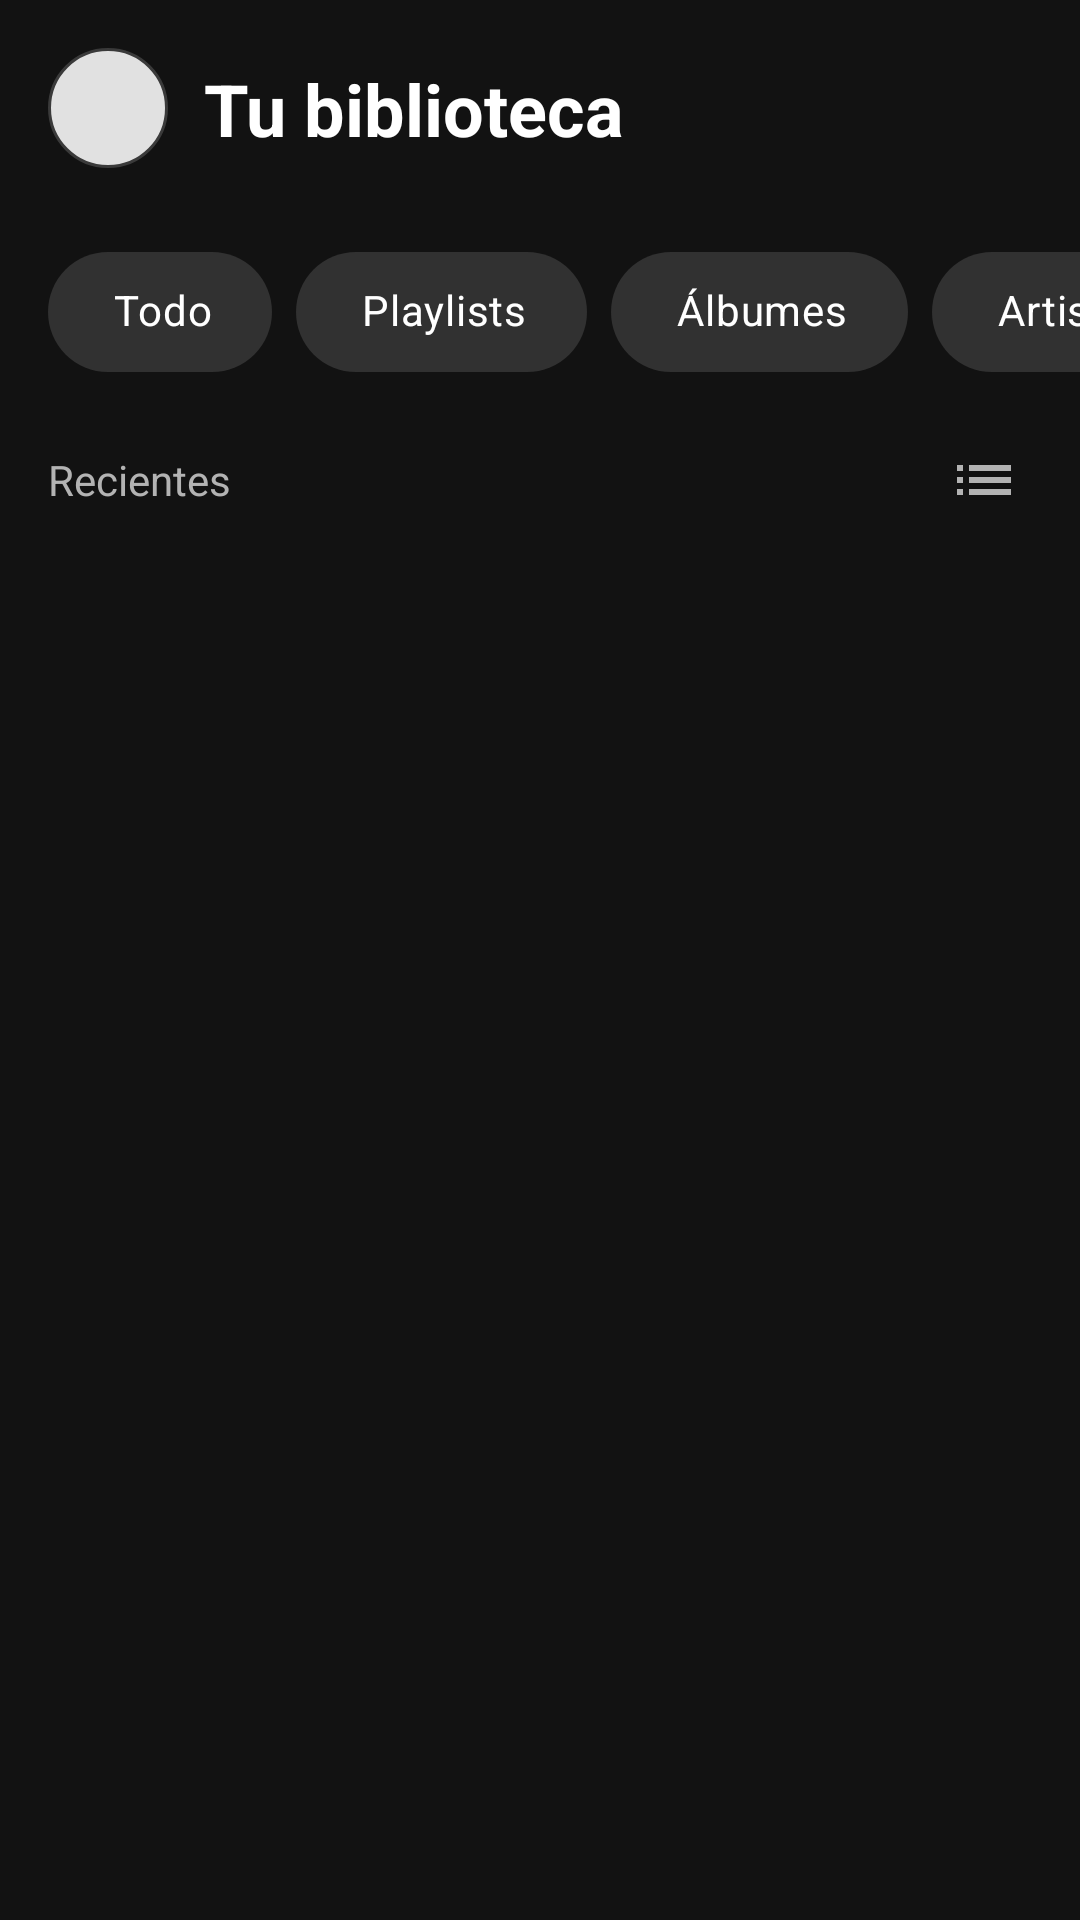

Write the Android layout XML for this screen, with the resource values it uses.
<!-- AndroidManifest.xml: application theme Theme.Castafiore -->
<!-- res/layout/fragment_library.xml -->
<?xml version="1.0" encoding="utf-8"?>
<androidx.constraintlayout.widget.ConstraintLayout xmlns:android="http://schemas.android.com/apk/res/android"
    xmlns:app="http://schemas.android.com/apk/res-auto"
    android:layout_width="match_parent"
    android:layout_height="match_parent"
    android:background="@color/background_primary"
    >

    
    <androidx.constraintlayout.widget.ConstraintLayout
        android:id="@+id/header"
        android:layout_width="0dp"
        android:layout_height="wrap_content"
        android:paddingTop="16dp"
        android:paddingStart="16dp"
        android:paddingEnd="16dp"
        app:layout_constraintStart_toStartOf="parent"
        app:layout_constraintEnd_toEndOf="parent"
        app:layout_constraintTop_toTopOf="parent">

        <ImageView
            android:id="@+id/ivProfile"
            android:layout_width="40dp"
            android:layout_height="40dp"
            android:background="@drawable/circle_background"
            android:scaleType="centerCrop"
            android:src="@drawable/ic_person"
            app:layout_constraintStart_toStartOf="parent"
            app:layout_constraintTop_toTopOf="parent"
            app:layout_constraintBottom_toBottomOf="parent" />

        <TextView
            android:id="@+id/tvGreeting"
            android:layout_width="0dp"
            android:layout_height="wrap_content"
            android:layout_marginStart="12dp"
            android:text="Tu biblioteca"
            android:textColor="#FFFFFF"
            android:textSize="24sp"
            android:textStyle="bold"
            app:layout_constraintStart_toEndOf="@id/ivProfile"
            app:layout_constraintEnd_toEndOf="parent"
            app:layout_constraintTop_toTopOf="@id/ivProfile"
            app:layout_constraintBottom_toBottomOf="@id/ivProfile" />

    </androidx.constraintlayout.widget.ConstraintLayout>

    
    <HorizontalScrollView
        android:id="@+id/scrollFilters"
        android:layout_width="0dp"
        android:layout_height="wrap_content"
        android:layout_marginTop="24dp"
        android:paddingStart="16dp"
        android:scrollbars="none"
        app:layout_constraintEnd_toEndOf="parent"
        app:layout_constraintStart_toStartOf="parent"
        app:layout_constraintTop_toBottomOf="@id/header">

        <LinearLayout
            android:layout_width="wrap_content"
            android:layout_height="wrap_content"
            android:orientation="horizontal">

            <com.google.android.material.chip.Chip
                android:id="@+id/chipAll"
                android:layout_width="wrap_content"
                android:layout_height="wrap_content"
                android:layout_marginEnd="8dp"
                android:text="Todo"
                android:textColor="#FFFFFF"
                android:textSize="14sp"
                android:checkable="true"
                app:chipCornerRadius="20dp"
                app:chipMinHeight="40dp"
                app:chipStartPadding="14dp"
                app:chipEndPadding="14dp" />

            <com.google.android.material.chip.Chip
                android:id="@+id/chipDownloads"
                android:layout_width="wrap_content"
                android:layout_height="wrap_content"
                android:layout_marginEnd="8dp"
                android:text="Descargados"
                android:textColor="#FFFFFF"
                android:textSize="14sp"
                android:checkable="true"
                android:visibility="gone"
                app:chipCornerRadius="20dp"
                app:chipMinHeight="40dp"
                app:chipStartPadding="14dp"
                app:chipEndPadding="14dp" />

            <com.google.android.material.chip.Chip
                android:id="@+id/chipPlaylists"
                android:layout_width="wrap_content"
                android:layout_height="wrap_content"
                android:layout_marginEnd="8dp"
                android:text="Playlists"
                android:textColor="#FFFFFF"
                android:textSize="14sp"
                android:checkable="true"
                app:chipCornerRadius="20dp"
                app:chipMinHeight="40dp"
                app:chipStartPadding="14dp"
                app:chipEndPadding="14dp" />

            <com.google.android.material.chip.Chip
                android:id="@+id/chipAlbums"
                android:layout_width="wrap_content"
                android:layout_height="wrap_content"
                android:layout_marginEnd="8dp"
                android:text="Álbumes"
                android:textColor="#FFFFFF"
                android:textSize="14sp"
                android:checkable="true"
                app:chipCornerRadius="20dp"
                app:chipMinHeight="40dp"
                app:chipStartPadding="14dp"
                app:chipEndPadding="14dp" />

            <com.google.android.material.chip.Chip
                android:id="@+id/chipArtists"
                android:layout_width="wrap_content"
                android:layout_height="wrap_content"
                android:layout_marginEnd="8dp"
                android:text="Artistas"
                android:textColor="#FFFFFF"
                android:textSize="14sp"
                android:checkable="true"
                app:chipCornerRadius="20dp"
                app:chipMinHeight="40dp"
                app:chipStartPadding="14dp"
                app:chipEndPadding="14dp" />

        </LinearLayout>
    </HorizontalScrollView>

    
    <LinearLayout
        android:id="@+id/layoutControls"
        android:layout_width="0dp"
        android:layout_height="wrap_content"
        android:layout_marginTop="16dp"
        android:paddingHorizontal="16dp"
        android:gravity="center_vertical"
        android:orientation="horizontal"
        app:layout_constraintEnd_toEndOf="parent"
        app:layout_constraintStart_toStartOf="parent"
        app:layout_constraintTop_toBottomOf="@id/scrollFilters">

        <TextView
            android:id="@+id/tvSortBy"
            android:layout_width="0dp"
            android:layout_height="wrap_content"
            android:layout_weight="1"
            android:text="Recientes"
            android:textColor="#B3B3B3"
            android:textSize="14sp" />

        <ImageButton
            android:id="@+id/btnViewMode"
            android:layout_width="32dp"
            android:layout_height="32dp"
            android:background="?attr/selectableItemBackgroundBorderless"
            android:src="@drawable/ic_view_list"
            app:tint="#B3B3B3" />

    </LinearLayout>

    
    <androidx.recyclerview.widget.RecyclerView
        android:id="@+id/rvLibraryItems"
        android:layout_width="0dp"
        android:layout_height="0dp"
        android:layout_marginTop="16dp"
        android:paddingHorizontal="0dp"
        android:clipToPadding="false"
        android:paddingBottom="0dp"
        app:layout_constraintBottom_toBottomOf="parent"
        app:layout_constraintEnd_toEndOf="parent"
        app:layout_constraintStart_toStartOf="parent"
        app:layout_constraintTop_toBottomOf="@id/layoutControls" />

    
    <LinearLayout
        android:id="@+id/layoutEmpty"
        android:layout_width="wrap_content"
        android:layout_height="wrap_content"
        android:gravity="center"
        android:orientation="vertical"
        android:visibility="gone"
        app:layout_constraintBottom_toBottomOf="@id/rvLibraryItems"
        app:layout_constraintEnd_toEndOf="@id/rvLibraryItems"
        app:layout_constraintStart_toStartOf="@id/rvLibraryItems"
        app:layout_constraintTop_toTopOf="@id/rvLibraryItems">

        <ImageView
            android:layout_width="64dp"
            android:layout_height="64dp"
            android:layout_marginBottom="16dp"
            android:alpha="0.6"
            android:src="@drawable/ic_favorite"
            app:tint="#B3B3B3" />

        <TextView
            android:layout_width="wrap_content"
            android:layout_height="wrap_content"
            android:layout_marginBottom="8dp"
            android:text="No tienes favoritos"
            android:textColor="#FFFFFF"
            android:textSize="18sp"
            android:textStyle="bold" />

        <TextView
            android:layout_width="wrap_content"
            android:layout_height="wrap_content"
            android:gravity="center"
            android:textAlignment="center"
            android:text="Explora música, artistas y playlists para empezar a llenar tu biblioteca."
            android:textColor="#B3B3B3"
            android:textSize="14sp" />

        <com.google.android.material.button.MaterialButton
            android:id="@+id/action_library_to_search"
            style="?attr/materialButtonOutlinedStyle"
            android:layout_width="wrap_content"
            android:layout_height="wrap_content"
            android:layout_marginTop="16dp"
            android:text="Buscar música"
            android:textAllCaps="false"
            app:cornerRadius="24dp" />
    </LinearLayout>

    
    <ProgressBar
        android:id="@+id/progressBar"
        android:layout_width="wrap_content"
        android:layout_height="wrap_content"
        android:visibility="gone"
        app:layout_constraintBottom_toBottomOf="parent"
        app:layout_constraintEnd_toEndOf="parent"
        app:layout_constraintStart_toStartOf="parent"
        app:layout_constraintTop_toTopOf="parent" />

</androidx.constraintlayout.widget.ConstraintLayout>
<!-- resources referenced by this layout -->
<resources>
  <color name="background_primary">#121212</color>
  <!-- drawable circle_background (drawable) -->
  <?xml version="1.0" encoding="utf-8"?>
  <shape xmlns:android="http://schemas.android.com/apk/res/android"
      android:shape="oval">
      <solid android:color="@color/on_surface" />
      <stroke
          android:width="1dp"
          android:color="@color/outline" />
  </shape>
  <!-- drawable ic_view_list (drawable) -->
  <vector xmlns:android="http://schemas.android.com/apk/res/android"
      android:width="24dp"
      android:height="24dp"
      android:viewportWidth="24"
      android:viewportHeight="24">
    <path
        android:fillColor="#FF000000"
        android:pathData="M3,13h2v-2L3,11v2zM3,17h2v-2L3,15v2zM3,9h2L5,7L3,7v2zM7,13h14v-2L7,11v2zM7,17h14v-2L7,15v2zM7,7v2h14L21,7L7,7z"/>
  </vector>
  <color name="on_surface">#E1E1E1</color>
  <color name="outline">#3A3A3A</color>
  <color name="primary">#FF2D55</color>
  <color name="primary_dark">#E5254A</color>
  <color name="white">#FFFFFF</color>
  <color name="secondary">#FF6B35</color>
  <color name="secondary_dark">#E55A2B</color>
  <color name="dark_background">#121212</color>
  <color name="dark_surface">#1E1E1E</color>
  <color name="dark_on_surface">#E1E1E1</color>
  <color name="dark_surface_variant">#2D2D30</color>
  <color name="dark_on_surface_variant">#C7C7C7</color>
  <color name="error">#FF2D55</color>
  <color name="dark_outline">#3A3A3A</color>
  <color name="primary_alpha_12">#1FFF2D55</color>
  <style name="BottomNavigationView.Primary" parent="Widget.MaterialComponents.BottomNavigationView">
          <item name="android:background">@color/dark_surface</item>
          <item name="itemIconTint">@color/bottom_nav_selector</item>
          <item name="itemTextColor">@color/bottom_nav_selector</item>
          <item name="itemRippleColor">@color/primary_alpha_24</item>
          <item name="elevation">8dp</item>
      </style>
  <color name="primary_alpha_24">#3DFF2D55</color>
  <style name="ShapeAppearance.Castafiore.Medium" parent="ShapeAppearance.MaterialComponents.MediumComponent">
          <item name="cornerFamily">rounded</item>
          <item name="cornerSize">16dp</item>
      </style>
  <style name="TextAppearance.Castafiore.AlertDialog.Title" parent="TextAppearance.MaterialComponents.Headline6">
          <item name="android:textColor">@color/text_primary</item>
      </style>
  <style name="TextAppearance.Castafiore.AlertDialog.Body" parent="TextAppearance.MaterialComponents.Body2">
          <item name="android:textColor">@color/text_secondary</item>
      </style>
  <style name="Widget.Castafiore.AlertDialog.Button.Positive" parent="Widget.Castafiore.AlertDialog.Button.Base" />
  <style name="Widget.Castafiore.AlertDialog.Button.Negative" parent="Widget.Castafiore.AlertDialog.Button.Base" />
  <style name="Widget.Castafiore.AlertDialog.Button.Neutral" parent="Widget.Castafiore.AlertDialog.Button.Base" />
  <!-- drawable bg_alert_dialog_castafiore (drawable) -->
  <?xml version="1.0" encoding="utf-8"?>
  <shape xmlns:android="http://schemas.android.com/apk/res/android" android:shape="rectangle">
      <solid android:color="@color/dark_surface" />
      <corners android:radius="16dp" />
      <padding android:left="0dp" android:top="0dp" android:right="0dp" android:bottom="0dp" />
  </shape>
  <color name="text_primary">#E1E1E1</color>
  <color name="text_secondary">#B3B3B3</color>
  <style name="Widget.Castafiore.AlertDialog.Button.Base" parent="Widget.MaterialComponents.Button.TextButton.Dialog">
          <item name="android:textColor">@color/primary</item>
          <item name="rippleColor">@color/primary_alpha_24</item>
      </style>
</resources>
